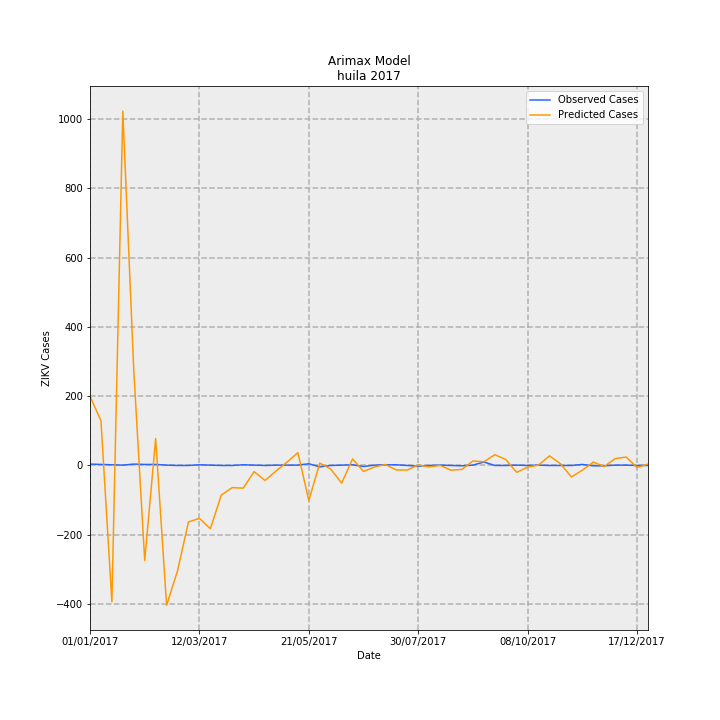

The data file committed next to this chart (first rows):
Date, predictions_incidence, observed_incidence, Predicted Cases, Observed Cases, error
01/01/2017, 17.28, 0.3464, 199.5, 4.0, -195.5
08/01/2017, 11.23, 0.2598, 129.7, 3, -126.7
15/01/2017, -34.1, 0.1732, -393.8, 2.0, 395.8
22/01/2017, 88.61, 0.08659, 1023, 1.0, -1022
29/01/2017, 23.83, 0.3464, 275.2, 4.0, -271.2
05/02/2017, -23.76, 0.2598, -274.4, 3, 277.4
12/02/2017, 6.722, 0.2598, 77.62, 3, -74.62
19/02/2017, -34.96, 0.08659, -403.7, 1.0, 404.7
26/02/2017, -26.33, 0.0, -304, 0.0, 304
05/03/2017, -14.11, 0.0, -163, 0.0, 163
12/03/2017, -13.24, 0.1732, -152.9, 2.0, 154.9
19/03/2017, -15.82, 0.08659, -182.7, 1.0, 183.7
26/03/2017, -7.392, 0.0, -85.36, 0.0, 85.36
02/04/2017, -5.535, 0.0, -63.91, 0.0, 63.91
09/04/2017, -5.674, 0.1732, -65.52, 2.0, 67.52
16/04/2017, -1.546, 0.08659, -17.86, 1.0, 18.86
23/04/2017, -3.746, 0.0, -43.26, 0.0, 43.26
30/04/2017, -1.377, 0.08659, -15.91, 1.0, 16.91
07/05/2017, 0.8213, 0.08659, 9.484, 1.0, -8.484
14/05/2017, 3.207, 0.08659, 37.04, 1.0, -36.04
21/05/2017, -8.753, 0.433, -101.1, 5.0, 106.1
28/05/2017, 0.6019, -0.3464, 6.951, -4.0, -10.95
04/06/2017, -0.8994, 0.0, -10.39, 0.0, 10.39
11/06/2017, -4.411, 0.08659, -50.94, 1.0, 51.94
18/06/2017, 1.638, 0.1732, 18.91, 2.0, -16.91
25/06/2017, -1.497, -0.2598, -17.29, -3, 14.29
02/07/2017, -0.3746, 0.08659, -4.326, 1.0, 5.326
09/07/2017, 0.2499, 0.1732, 2.886, 2.0, -0.8858
16/07/2017, -1.125, 0.1732, -13, 2.0, 15
23/07/2017, -1.14, 0.0, -13.16, 0.0, 13.16
30/07/2017, 0.1098, -0.1732, 1.268, -2.0, -3.268
06/08/2017, -0.3584, 0.0, -4.139, 0.0, 4.139
13/08/2017, 0.01327, 0.08659, 0.1532, 1.0, 0.8468
20/08/2017, -1.178, 0.0, -13.6, 0.0, 13.6
27/08/2017, -0.9745, -0.08659, -11.25, -1.0, 10.25
03/09/2017, 1.123, 0.08659, 12.96, 1.0, -11.96
10/09/2017, 0.9342, 0.8659, 10.79, 10.0, -0.788
17/09/2017, 2.695, 0.0, 31.12, 0.0, -31.12
24/09/2017, 1.502, 0.0, 17.34, 0.0, -17.34
01/10/2017, -1.711, 0.08659, -19.75, 1.0, 20.75
08/10/2017, -0.4028, 0.0, -4.652, 0.0, 4.652
15/10/2017, 0.1056, 0.08659, 1.22, 1.0, -0.22
22/10/2017, 2.406, 0.0, 27.78, 0.0, -27.78
29/10/2017, 0.4323, 0.0, 4.992, 0.0, -4.992
05/11/2017, -2.862, 0.0, -33.05, 0.0, 33.05
12/11/2017, -1.192, 0.2598, -13.76, 3, 16.76
19/11/2017, 0.846, -0.08659, 9.769, -1.0, -10.77
26/11/2017, -0.2647, -0.08659, -3.057, -1.0, 2.057
03/12/2017, 1.718, 0.08659, 19.84, 1.0, -18.84
10/12/2017, 2.112, 0.08659, 24.39, 1.0, -23.39
17/12/2017, -0.5012, 0.0, -5.787, 0.0, 5.787
24/12/2017, 0.3303, 0.0, 3.815, 0.0, -3.815
